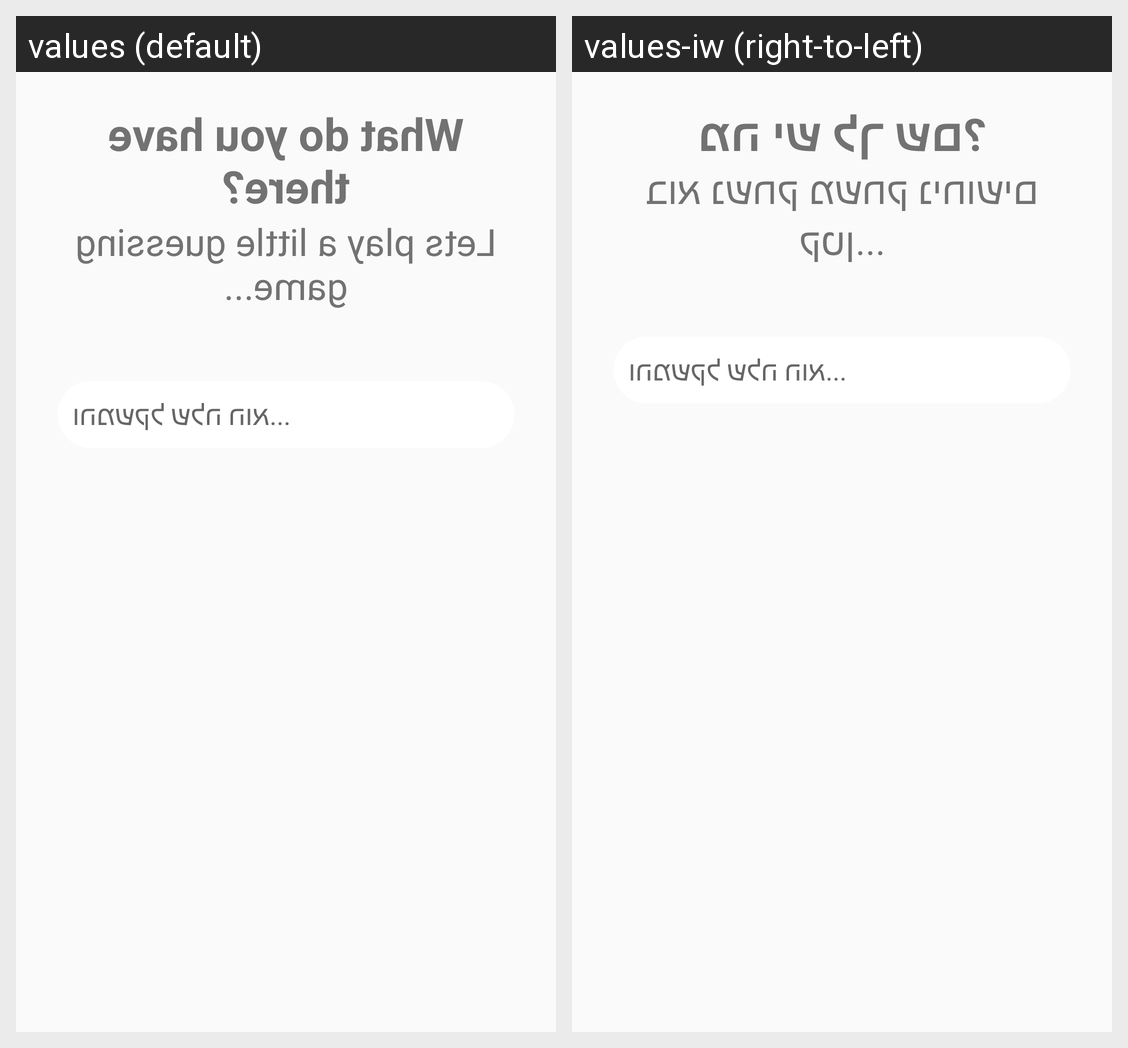

The Android screen above is rendered under two locales of the same app. Produce the string resources it draws, with the default and per-locale values.
Android screen res/layout/fragment_add_parcel_fragment2.xml rendered under 2 locales, left to right: values (default), values-iw (right-to-left). Device: Nexus 5 (rendered at 1080×1920; each locale shown at half size, 540×960, under a caption strip naming it); theme AppTheme.
Strings drawn on this screen, with the default value and each locale's value (text and hints the layout hard-codes, and strings that could not be matched under every locale, appear in the picture but are not listed):

parcel_data
  values: What do you have there?
  values-iw: מה יש לך שם?

enter_the_parcel_data
  values: Lets play a little guessing game...
  values-iw: בוא נשחק משחק ניחושים קטן...
